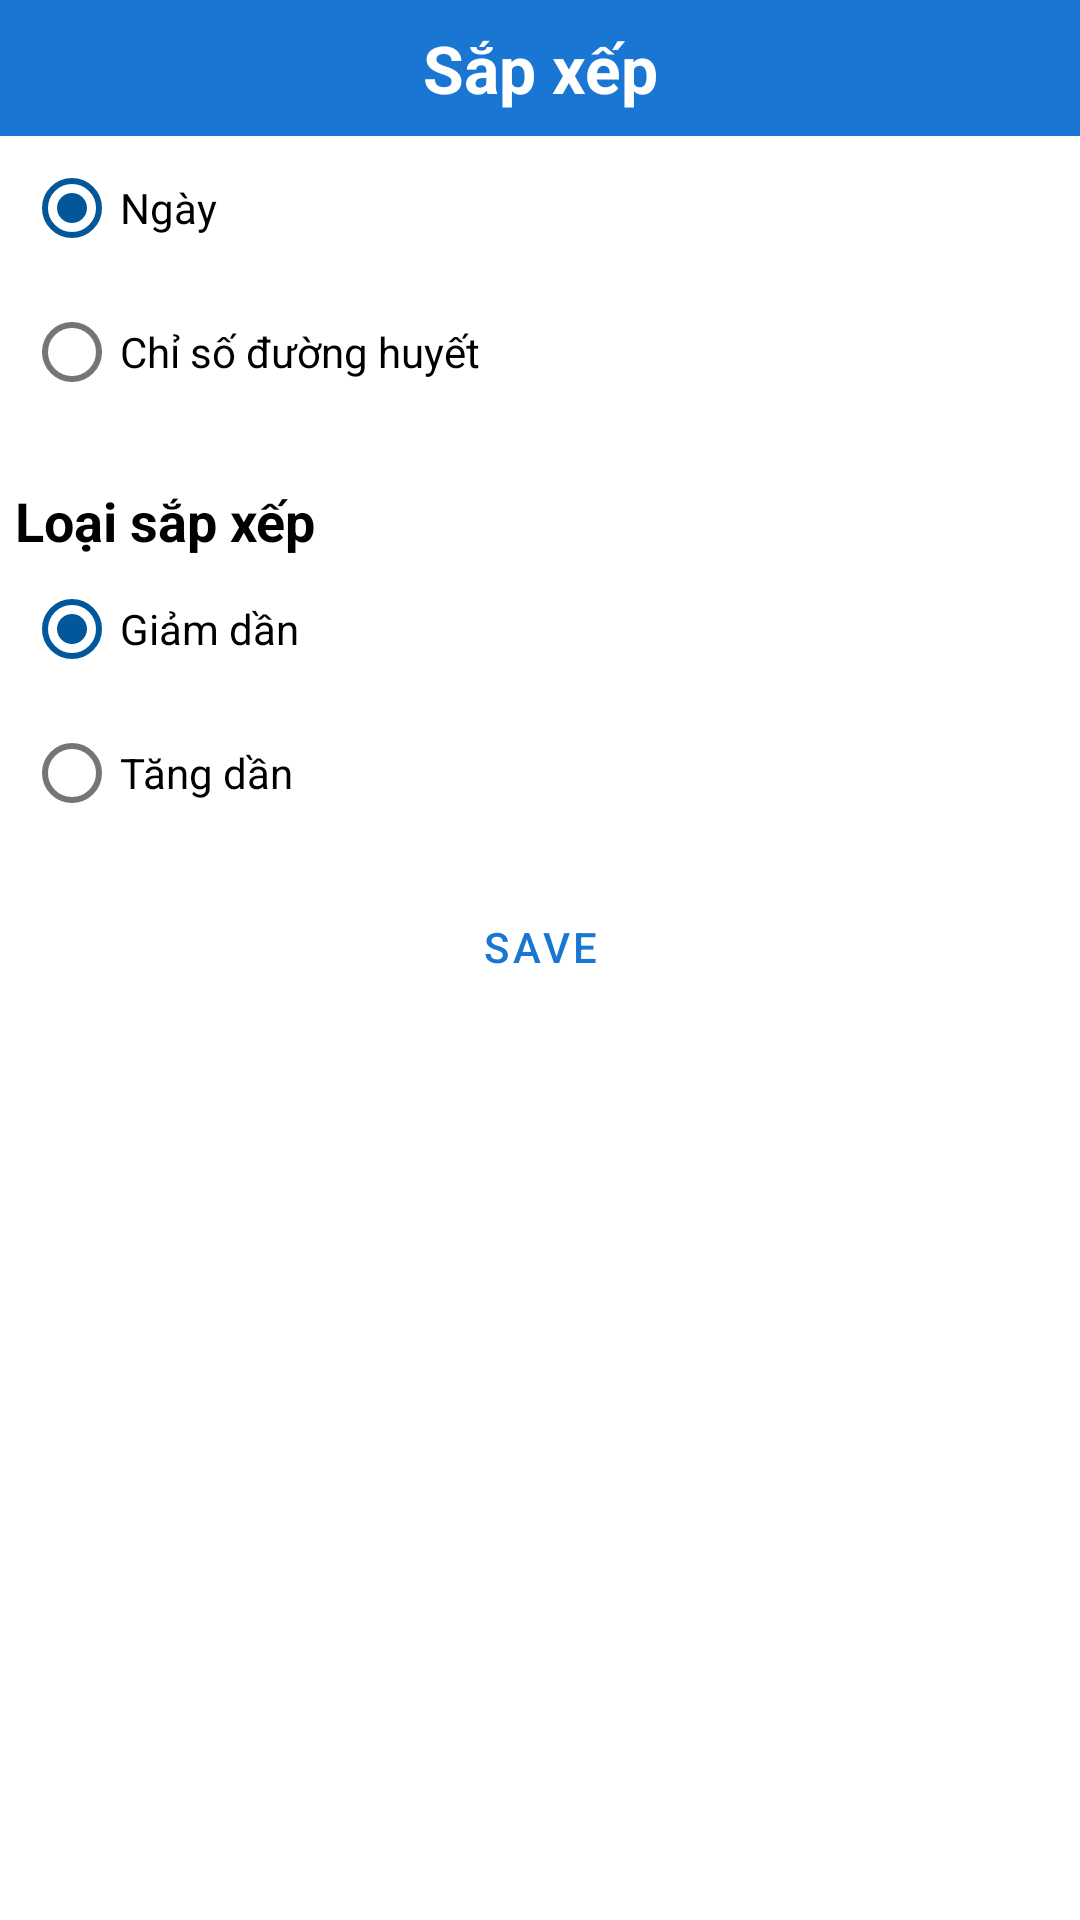

Write the Android layout XML for this screen, with the resource values it uses.
<!-- AndroidManifest.xml: application theme AppTheme -->
<!-- res/layout/sort_dialog.xml -->
<?xml version="1.0" encoding="utf-8"?>
<LinearLayout
    xmlns:android="http://schemas.android.com/apk/res/android"
    xmlns:app="http://schemas.android.com/apk/res-auto"
    android:orientation="vertical"
    android:layout_width="match_parent"
    android:layout_height="wrap_content">

    <RelativeLayout
        android:layout_width="match_parent"
        android:layout_height="wrap_content"
        android:background="@color/colorPrimary"
        android:padding="8dp">

        <com.google.android.material.textview.MaterialTextView
            android:layout_width="wrap_content"
            android:layout_height="wrap_content"
            android:text="@string/sort_dialog_title"
            android:layout_gravity="center_horizontal"
            android:layout_centerVertical="true"
            android:layout_centerHorizontal="true"
            android:textAlignment="center"
            android:textColor="@color/colorTextPrimary"
            android:textStyle="bold"
            android:textAppearance="@style/TextAppearance.AppCompat.Large"/>

        <ImageButton
            android:id="@+id/btn_close"
            android:layout_width="wrap_content"
            android:layout_height="wrap_content"
            android:layout_centerVertical="true"
            android:layout_alignParentEnd="true"
            android:layout_alignParentRight="true"
            app:srcCompat="@drawable/ic_close"
            app:tint="@color/colorTextPrimary"
            style="@style/Widget.MaterialComponents.FloatingActionButton"/>
    </RelativeLayout>

    <RadioGroup
        android:id="@+id/radio_sort_content"
        android:layout_width="match_parent"
        android:layout_height="wrap_content"
        android:layout_marginStart="@dimen/dialog_margin_start_end"
        android:layout_marginLeft="@dimen/dialog_margin_start_end">

        <com.google.android.material.radiobutton.MaterialRadioButton
            android:id="@+id/radio_date"
            android:layout_width="match_parent"
            android:layout_height="wrap_content"
            android:text="@string/date"
            android:checked="true"/>

        <com.google.android.material.radiobutton.MaterialRadioButton
            android:id="@+id/radio_blood_sugar_level"
            android:layout_width="match_parent"
            android:layout_height="wrap_content"
            android:text="@string/blood_sugar_level"/>
    </RadioGroup>

    <com.google.android.material.textview.MaterialTextView
        android:layout_width="match_parent"
        android:layout_height="wrap_content"
        android:layout_marginTop="20dp"
        android:layout_marginStart="5dp"
        android:layout_marginLeft="5dp"
        android:text="@string/sort_type"
        android:textColor="@color/colorText"
        android:textStyle="bold"
        android:textAppearance="@style/TextAppearance.AppCompat.Medium"/>

    <RadioGroup
        android:id="@+id/radio_sort_type"
        android:layout_width="match_parent"
        android:layout_height="wrap_content"
        android:layout_marginStart="@dimen/dialog_margin_start_end"
        android:layout_marginLeft="@dimen/dialog_margin_start_end">

        <com.google.android.material.radiobutton.MaterialRadioButton
            android:id="@+id/radio_descending"
            android:layout_width="match_parent"
            android:layout_height="wrap_content"
            android:text="@string/descending"
            android:checked="true"/>

        <com.google.android.material.radiobutton.MaterialRadioButton
            android:id="@+id/radio_ascending"
            android:layout_width="match_parent"
            android:layout_height="wrap_content"
            android:text="@string/ascending"/>
    </RadioGroup>

    <com.google.android.material.button.MaterialButton
        android:id="@+id/btn_save"
        android:layout_width="match_parent"
        android:layout_height="wrap_content"
        android:layout_marginTop="10dp"
        android:text="@string/btn_save_name"
        style="@style/Widget.MaterialComponents.Button.TextButton"/>
</LinearLayout>
<!-- resources referenced by this layout -->
<resources>
  <color name="colorPrimary">#1976d2</color>
  <color name="colorText">#000000</color>
  <color name="colorTextPrimary">#ffffff</color>
  <dimen name="dialog_margin_start_end">8dp</dimen>
  <string name="ascending">Tăng dần</string>
  <string name="blood_sugar_level">Chỉ số đường huyết</string>
  <string name="btn_save_name">save</string>
  <string name="date">Ngày</string>
  <string name="descending">Giảm dần</string>
  <string name="sort_dialog_title">Sắp xếp</string>
  <string name="sort_type">Loại sắp xếp</string>
  <style name="AppTheme" parent="Theme.MaterialComponents.DayNight.NoActionBar">
          
          <item name="colorPrimary">@color/colorPrimary</item>
          <item name="colorPrimaryDark">@color/colorPrimaryDark</item>
          <item name="colorAccent">@color/colorAccent</item>
          <item name="colorSecondary">@color/colorSecondary</item>
      </style>
  <color name="colorPrimaryDark">#004ba0</color>
  <color name="colorAccent">#01579b</color>
  <color name="colorSecondary">#01579b</color>
</resources>
